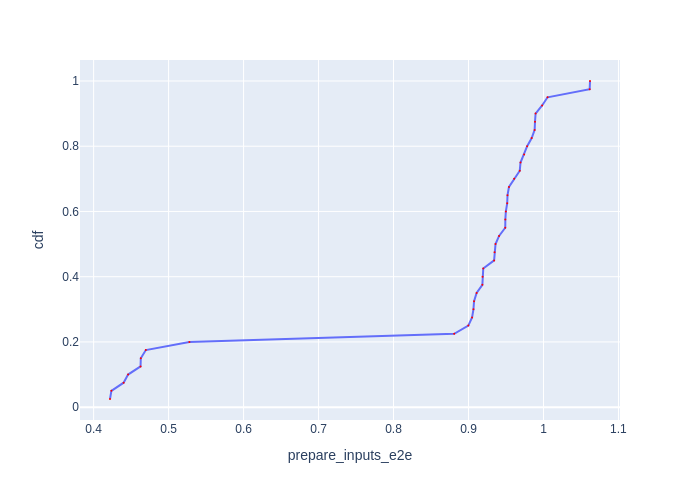

The table this chart was drawn from, first rows:
Batch Id, prepare_inputs_e2e, cdf
17, 0.4218, 0.025
36, 0.4237, 0.05
16, 0.44, 0.075
18, 0.446, 0.1
19, 0.4626, 0.125
37, 0.4629, 0.15
38, 0.4696, 0.175
39, 0.5277, 0.2
25, 0.8809, 0.225
31, 0.8998, 0.25
21, 0.9048, 0.275
6, 0.9066, 0.3
30, 0.9074, 0.325
20, 0.9108, 0.35
23, 0.9185, 0.375
28, 0.9188, 0.4
32, 0.9197, 0.425
22, 0.9342, 0.45
7, 0.9347, 0.475
8, 0.936, 0.5
11, 0.9408, 0.525
13, 0.949, 0.55
26, 0.9491, 0.575
27, 0.9498, 0.6
3, 0.9516, 0.625
10, 0.952, 0.65
29, 0.954, 0.675
33, 0.9609, 0.7
5, 0.9684, 0.725
24, 0.9693, 0.75
34, 0.9742, 0.775
2, 0.9782, 0.8
15, 0.9843, 0.825
1, 0.9882, 0.85
35, 0.9887, 0.875
4, 0.9895, 0.9
9, 0.9982, 0.925
14, 1.005, 0.95
12, 1.062, 0.975
0, 1.062, 1.0
